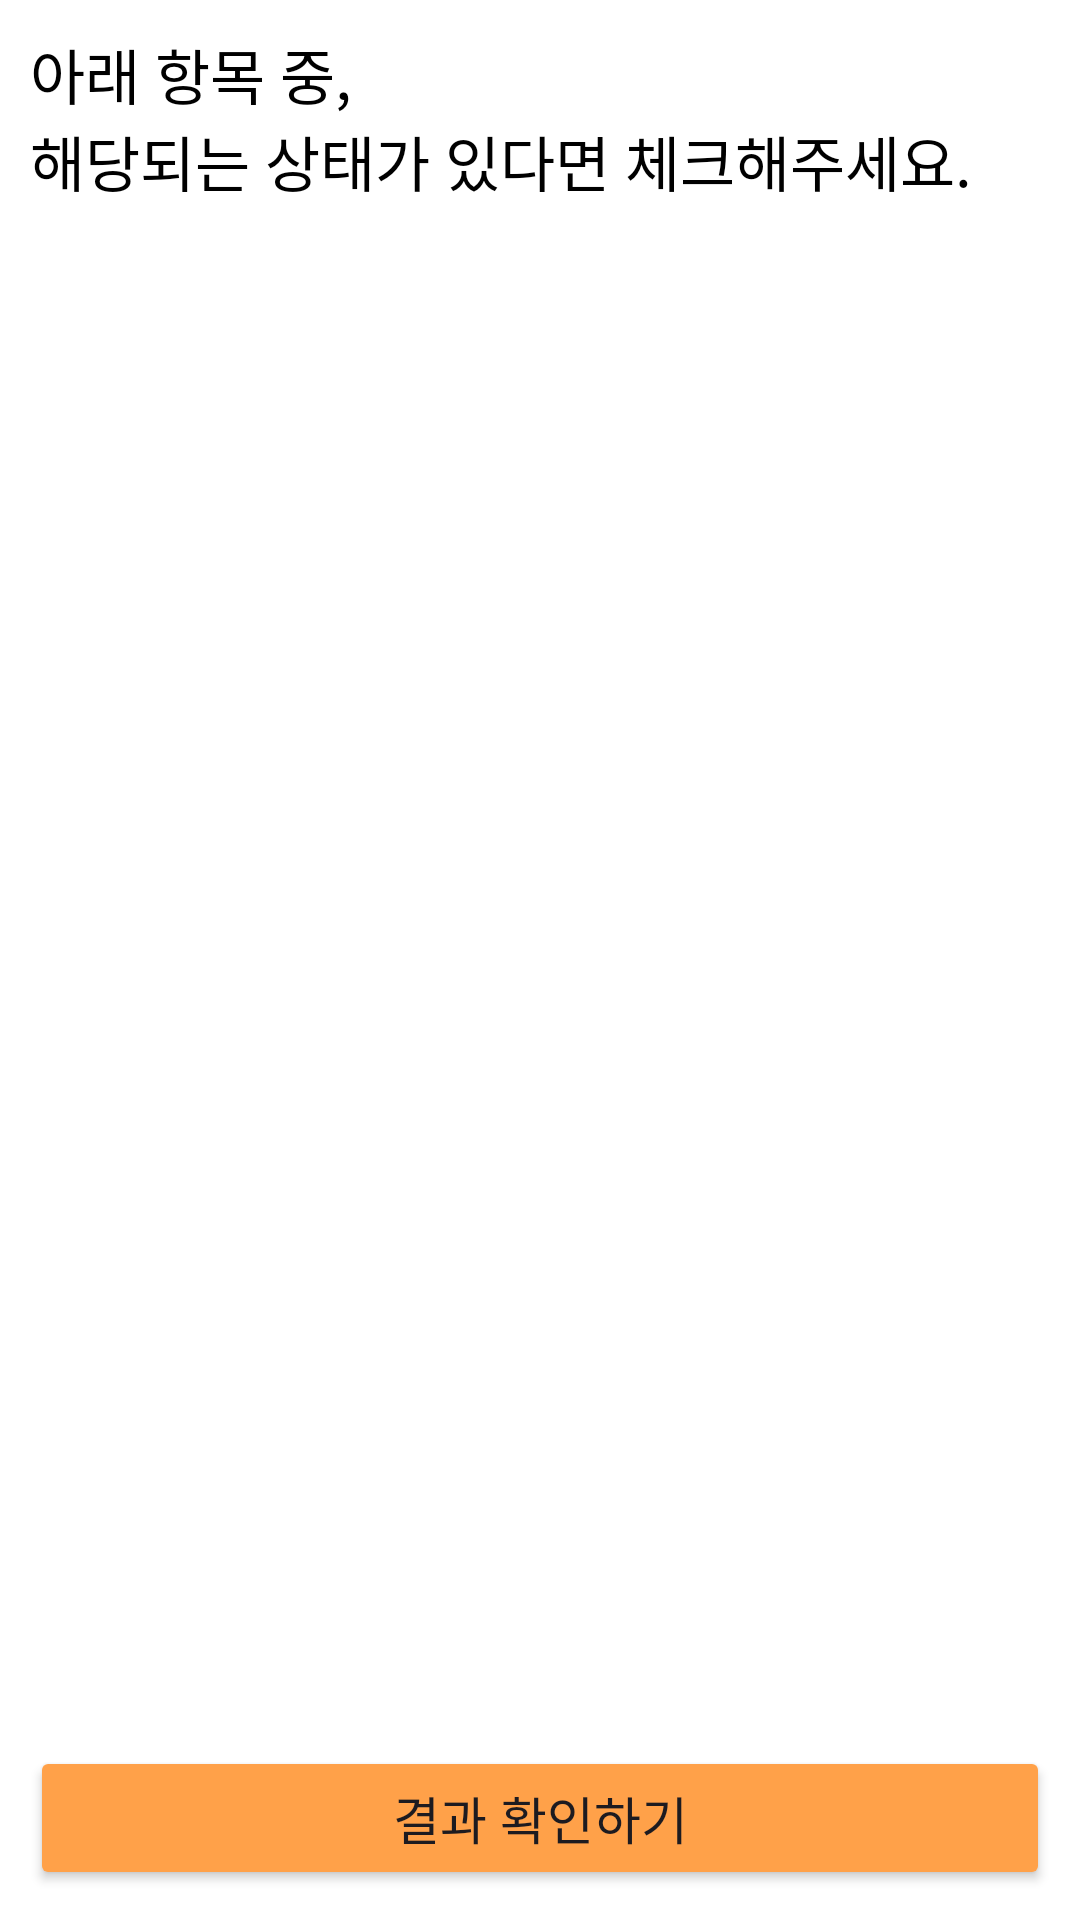

Reconstruct the res/layout file that produces this screen, plus the resources it refers to.
<!-- AndroidManifest.xml: application theme Theme.CallPhobia_OverS -->
<!-- res/layout/fragment_checklist_test.xml -->
<?xml version="1.0" encoding="utf-8"?>
<layout>
    <LinearLayout
    xmlns:android="http://schemas.android.com/apk/res/android"
    xmlns:app="http://schemas.android.com/apk/res-auto"
    xmlns:tools="http://schemas.android.com/tools"
    android:id="@+id/main"
    android:layout_width="match_parent"
    android:layout_height="match_parent"
    android:background="@color/white"
    android:orientation="vertical"
    tools:context=".main.view.checklist.CheckListTestFragment">

    <TextView
        android:layout_width="match_parent"
        android:layout_height="wrap_content"
        android:layout_marginHorizontal="10dp"
        android:layout_marginTop="10dp"
        android:fontFamily="@font/ibm_plexsans_kr_bold"
        android:text="@string/checklist_title"
        android:textSize="20sp"
        android:textColor="@color/black"/>

    <ListView
        android:id="@+id/listview_checklist"
        android:layout_width="match_parent"
        android:layout_marginHorizontal="10dp"
        android:layout_height="0dp"
        android:layout_margin="10dp"
        android:divider="@null"
        android:dividerHeight="10dp"
        android:choiceMode="multipleChoice"
        android:layout_weight="1"/>


    <Button
        android:id="@+id/btn_checklist_result"
        android:layout_width="match_parent"
        android:layout_height="wrap_content"
        android:backgroundTint="@color/main_color"
        android:fontFamily="@font/ibm_plexsans_kr_bold"
        android:textSize="17sp"
        android:layout_margin="10dp"
        android:text="결과 확인하기"/>
    </LinearLayout>

</layout>
<!-- resources referenced by this layout -->
<resources>
  <color name="black">#FF000000</color>
  <color name="main_color">#FFFFA149</color>
  <color name="white">#FFFFFFFF</color>
  <string name="checklist_title">아래 항목 중,\n해당되는 상태가 있다면 체크해주세요.</string>
  <style name="Theme.CallPhobia_OverS" parent="Base.Theme.CallPhobia_OverS" />
  <style name="Base.Theme.CallPhobia_OverS" parent="Theme.Material3.DayNight.NoActionBar">
          <item name="android:windowLightStatusBar">true</item>
          <item name="android:statusBarColor">@color/white</item>
          
          
      </style>
</resources>
